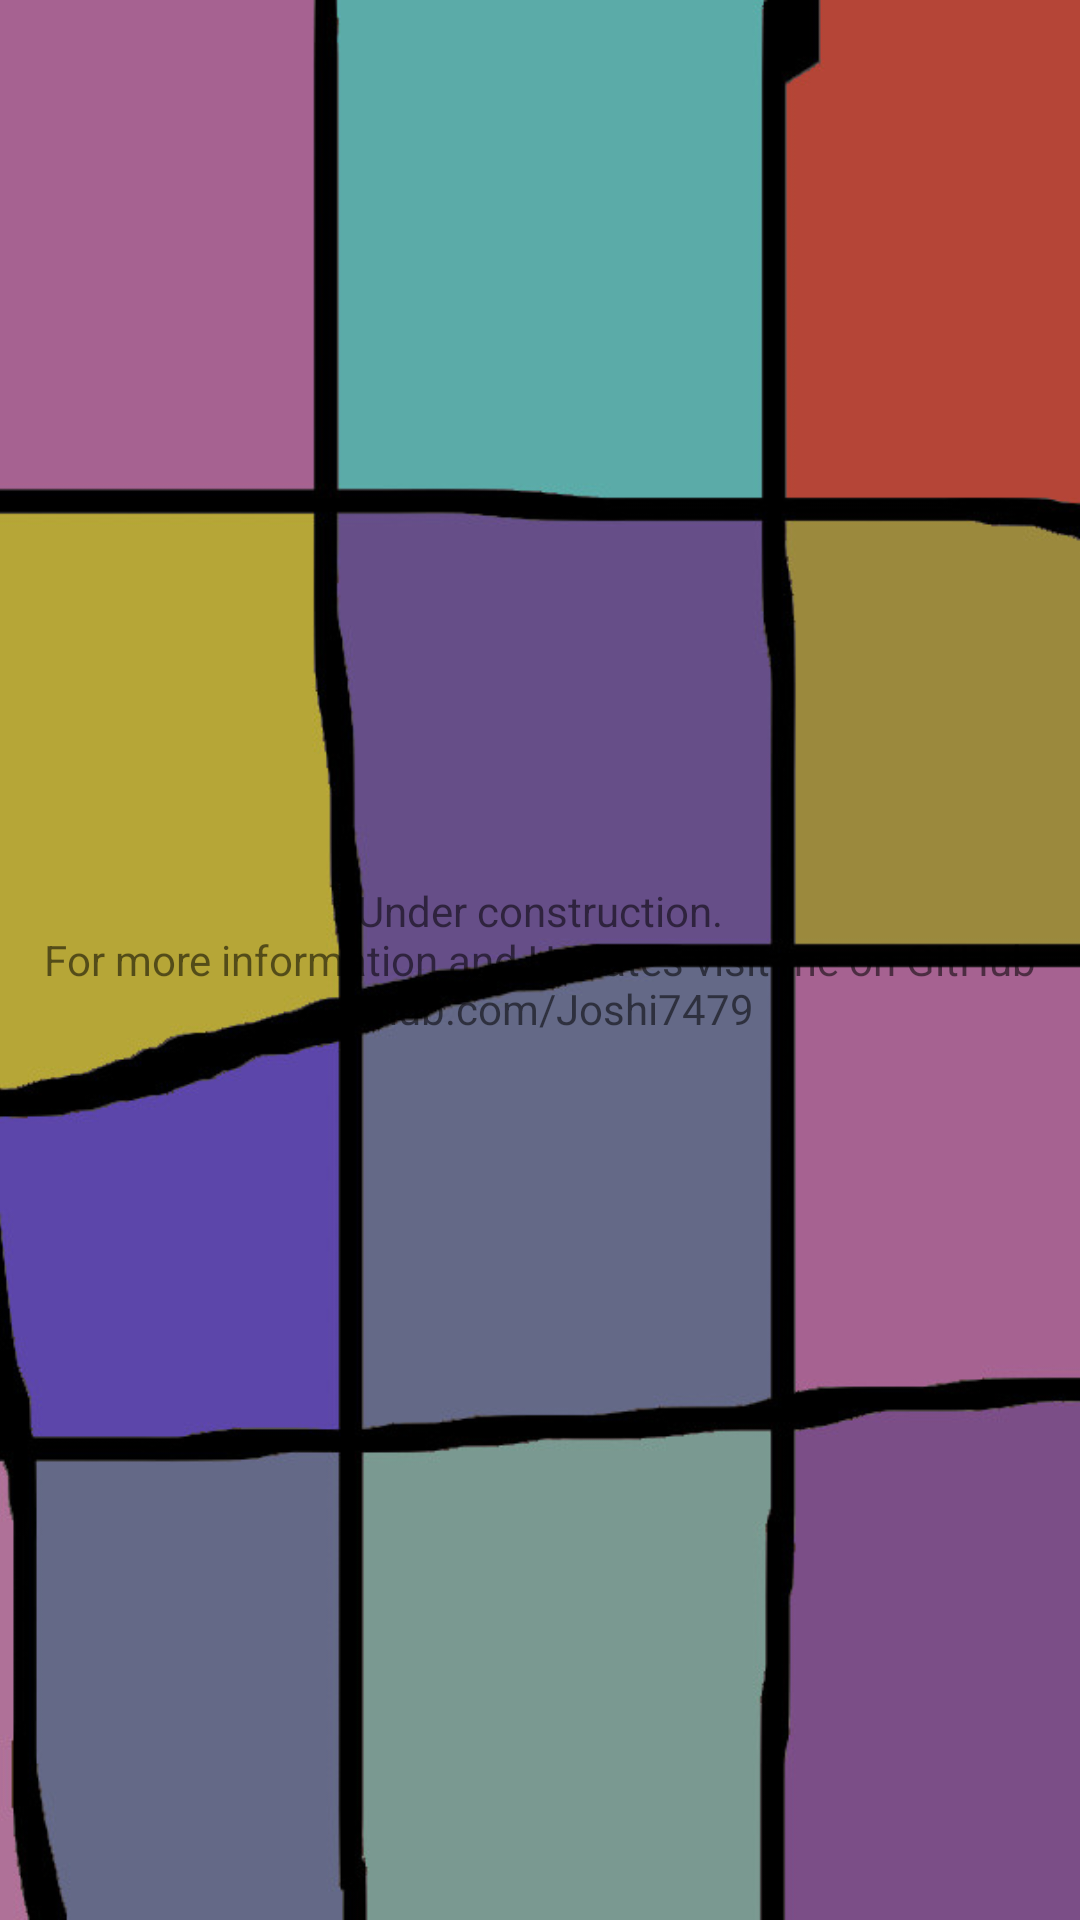

Layout XML and referenced resources for this Android screen:
<!-- AndroidManifest.xml: application theme Theme.TurnTheMiddleage -->
<!-- res/layout/comming_soon.xml -->
<?xml version="1.0" encoding="utf-8"?>
<FrameLayout xmlns:android="http://schemas.android.com/apk/res/android"
    android:layout_width="match_parent"
    android:layout_height="match_parent">

    <ImageView
        android:layout_width="match_parent"
        android:layout_height="match_parent"
        android:src="@drawable/background"
        android:scaleType="centerCrop"/>

    <TextView
        android:layout_width="match_parent"
        android:layout_height="wrap_content"
        android:layout_gravity="center"
        android:gravity="center"
        android:text="@string/commingsoon"/>

</FrameLayout>
<!-- resources referenced by this layout -->
<resources>
  <!-- drawable background: jpg bitmap (drawable, 132091 bytes) -->
  <string name="commingsoon">Under construction.\nFor more information and Updates visit me on GitHub\ngithub.com/Joshi7479 </string>
  <style name="Theme.TurnTheMiddleage" parent="android:Theme.Material.Light.NoActionBar" />
</resources>
